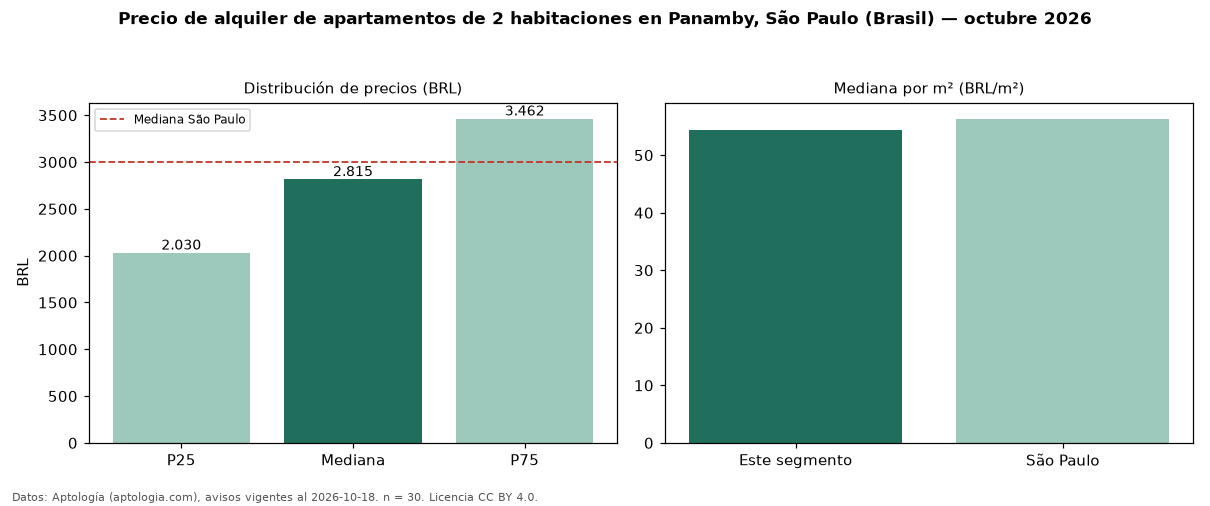

The table this chart was drawn from, first rows:
seccion, metrica, valor, moneda, n
precio, p25, 2030, BRL, 30
precio, mediana, 2815, BRL, 30
precio, p75, 3462, BRL, 30
precio, minimo, 1650, BRL, 30
precio, maximo, 15000, BRL, 30
m2, mediana_precio_m2, 54.35, BRL, 30
m2, area_mediana_m2, 41.5, m2, 30
admin, mediana_admin_mes, 625.0, BRL, 30
banos, mediana_banos, 1.0, , 
habitaciones, 2, 2815, BRL, 30
ciudad, mediana_ciudad_referencia, 3000, BRL, 
ciudad, mediana_m2_ciudad, 56.33, BRL, 
fuente, fecha_datos, 2026-10-18, , 
fuente, atribucion, https://www.aptologia.com/br/aluguel/sao…, , 
fuente, licencia, CC BY 4.0, , 
